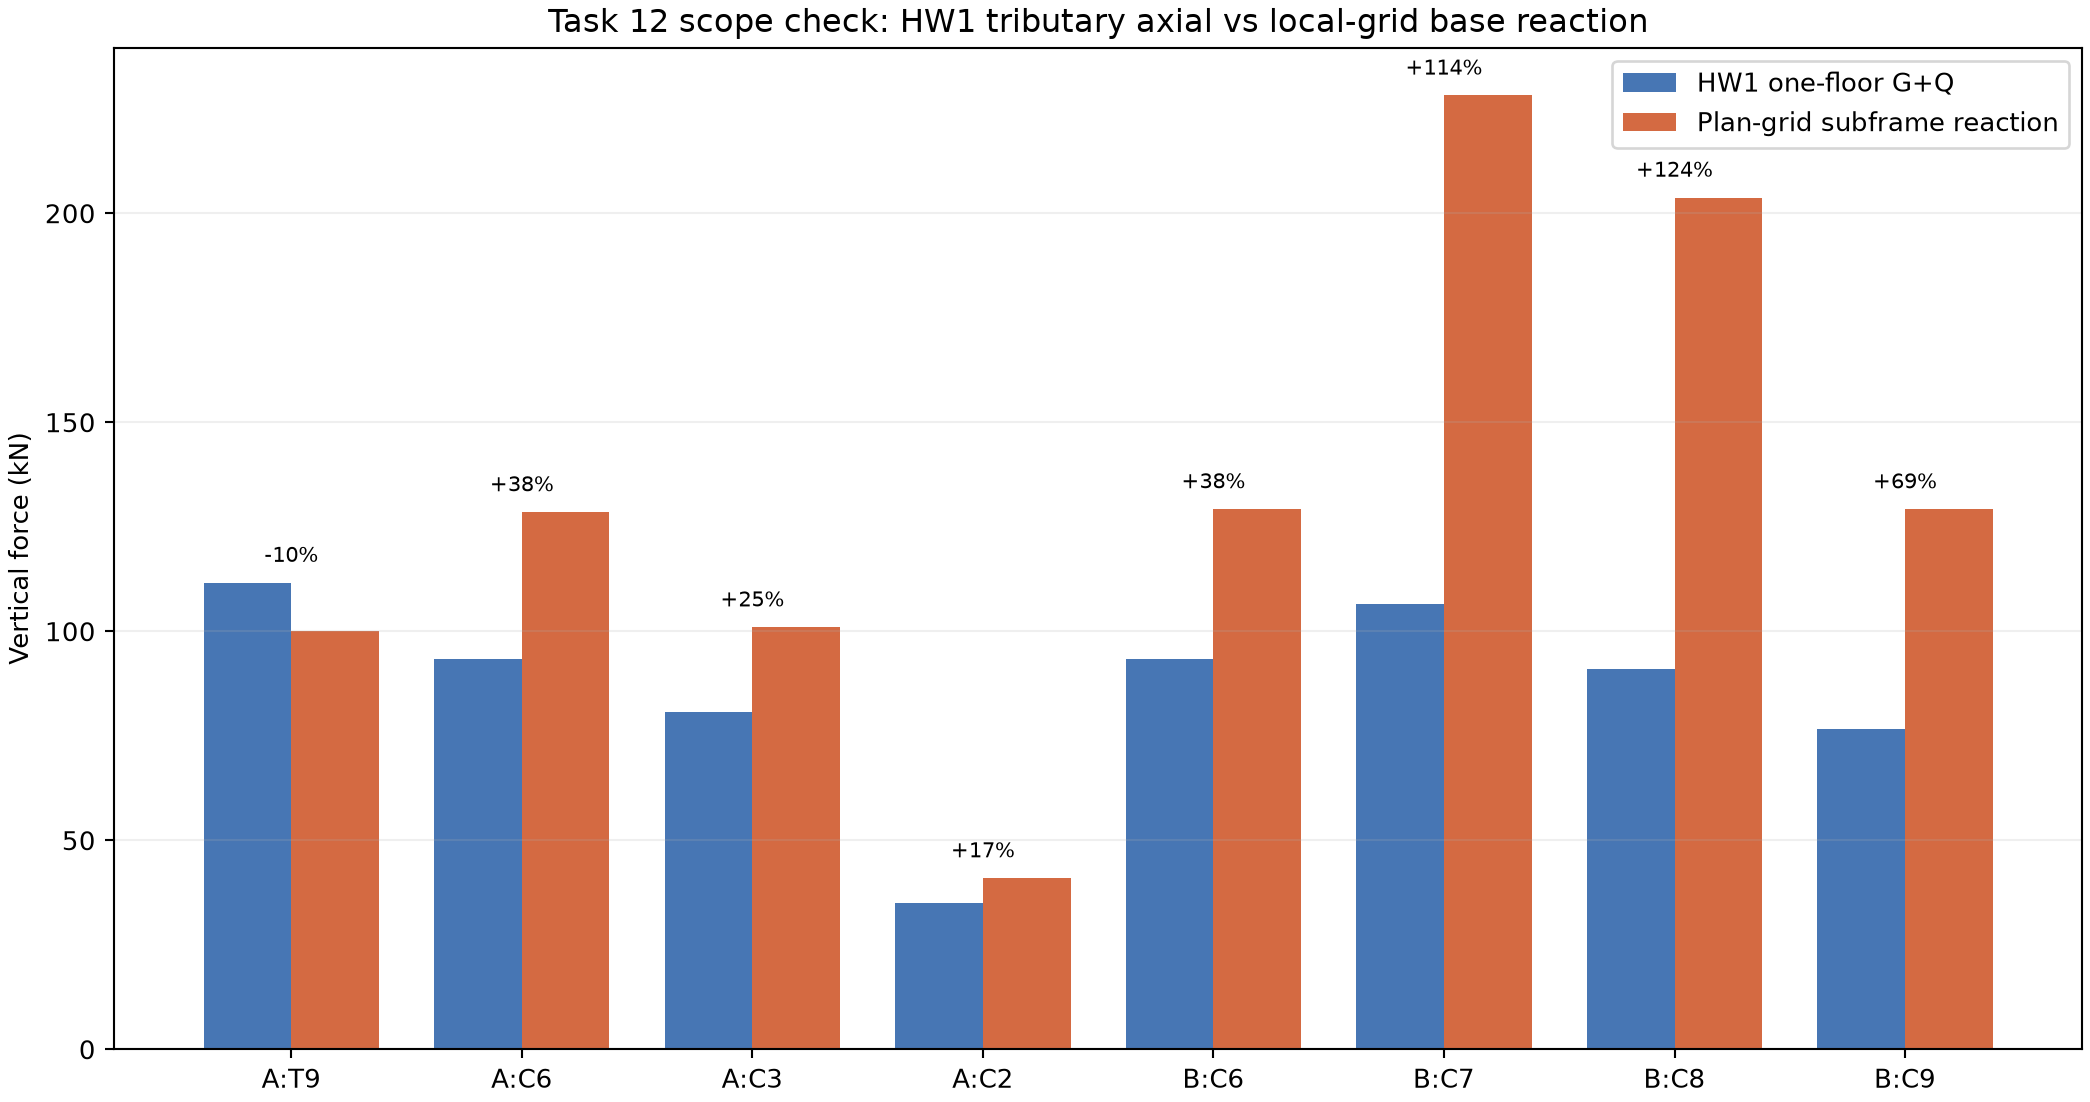

Source data for this figure (header and first rows):
beam, grid_point, HW1_one_floor_G_plus_Q_kN, grid_subframe_base_reaction_kN, difference_percent, interpretation
Beam A, T9, 111.6, 99.97, -10.41, Not expected to match exactly: local gri…
Beam A, C6, 93.35, 128.5, 37.63, Not expected to match exactly: local gri…
Beam A, C3, 80.69, 100.9, 25.09, Not expected to match exactly: local gri…
Beam A, C2, 35.01, 40.91, 16.86, Not expected to match exactly: local gri…
Beam B, C6, 93.35, 129.2, 38.41, Not expected to match exactly: local gri…
Beam B, C7, 106.5, 228.2, 114.3, Not expected to match exactly: local gri…
Beam B, C8, 91, 203.7, 123.9, Not expected to match exactly: local gri…
Beam B, C9, 76.63, 129.2, 68.56, Not expected to match exactly: local gri…
